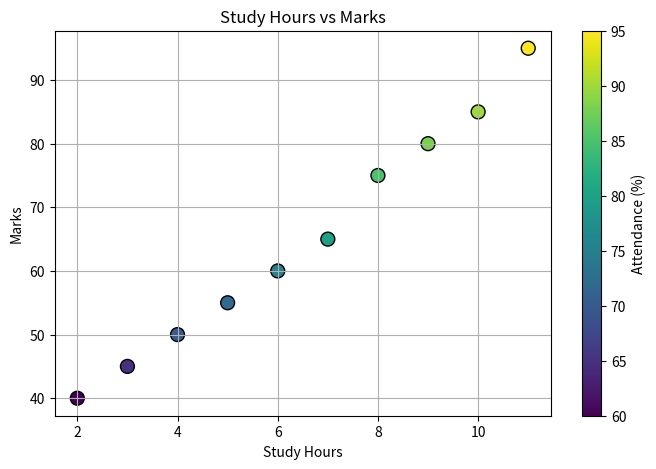
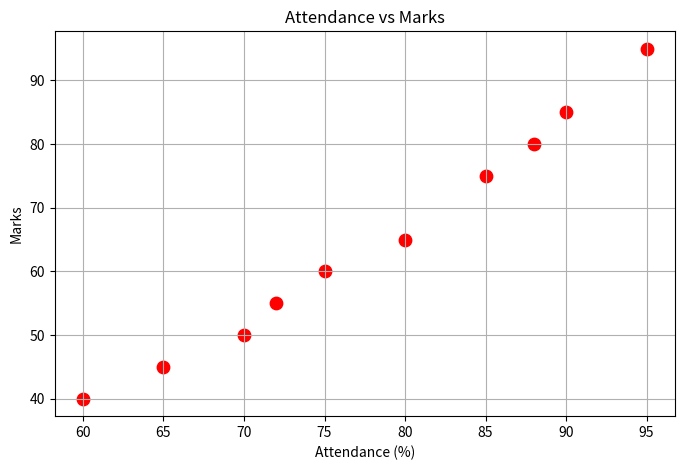

Generate these figures, in order, with matplotlib:
'''
AIM=Creating Scatter Plot maps

REL. THEORY=
Scatter plots represent relationships between two numerical variables using individual data points. They help identify patterns, trends, clusters, and correlations. Python Matplotlib provides scatter plot functions that support different colors, sizes, and markers for effective visualization.

CODE=                                                                '''
import matplotlib.pyplot as plt
import pandas as pd

# Create sample dataset
data = {
    'Study_Hours': [2, 3, 4, 5, 6, 7, 8, 9, 10, 11],
    'Marks': [40, 45, 50, 55, 60, 65, 75, 80, 85, 95],
    'Attendance': [60, 65, 70, 72, 75, 80, 85, 88, 90, 95]
}

# Create DataFrame
df = pd.DataFrame(data)

# Display dataset
print("Student Performance Dataset:")
print(df)

# Create scatter plot
plt.figure(figsize=(8, 5))

plt.scatter(df['Study_Hours'], df['Marks'],
            c=df['Attendance'],
            s=100,
            cmap='viridis',
            edgecolor='black')

# Add labels and title
plt.title("Study Hours vs Marks")
plt.xlabel("Study Hours")
plt.ylabel("Marks")

# Display color bar
plt.colorbar(label="Attendance (%)")

# Display grid
plt.grid(True)

plt.show()

# Create another scatter plot
plt.figure(figsize=(8, 5))

plt.scatter(df['Attendance'], df['Marks'],
            color='red',
            marker='o',
            s=80)

plt.title("Attendance vs Marks")
plt.xlabel("Attendance (%)")
plt.ylabel("Marks")

plt.grid(True)
plt.show()

'''
LO=
1.	Learned to create scatter plots.
2.	Understood relationships between numerical variables.
3.	Identified patterns and trends in data.
'''
